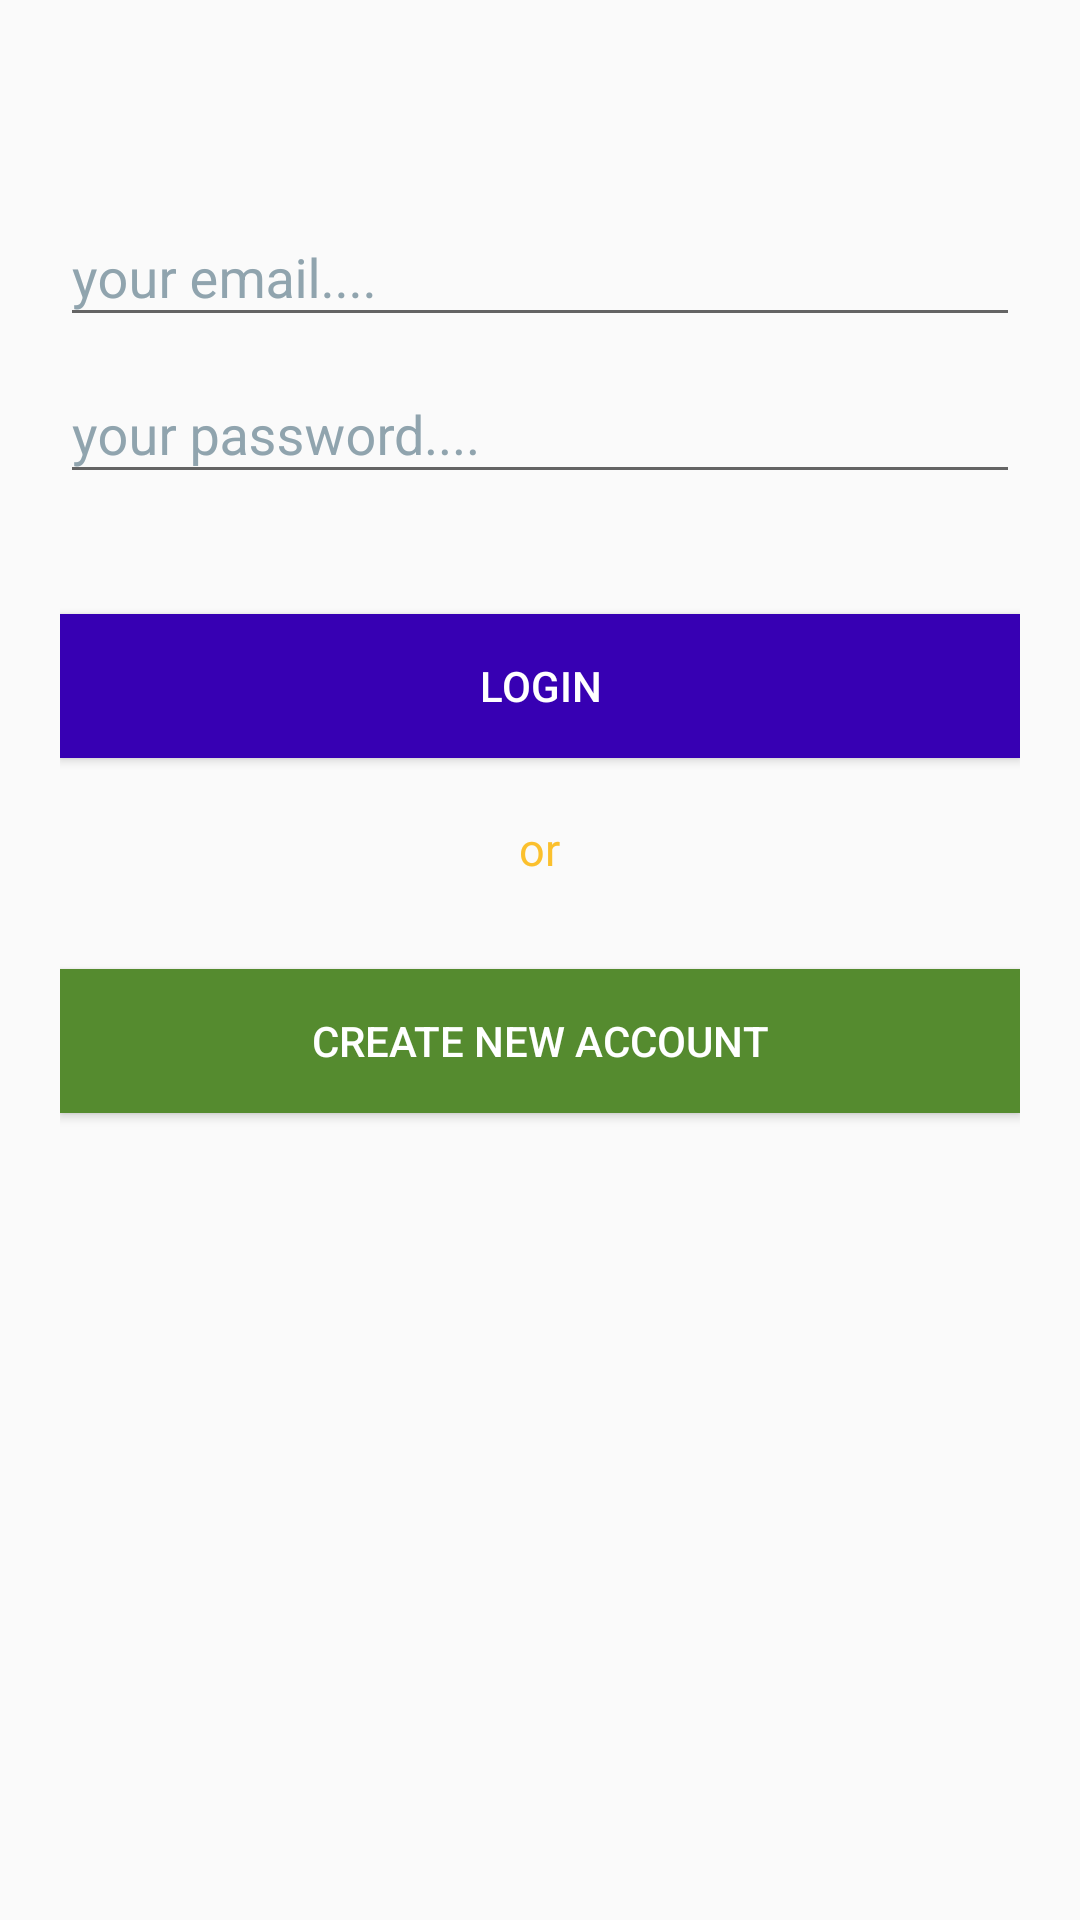

Here is an Android app screen rendered from its layout file. Give the layout XML and the strings, colors and styles it references.
<!-- AndroidManifest.xml: application theme AppTheme -->
<!-- res/layout/activity_main.xml -->
<?xml version="1.0" encoding="utf-8"?>
<LinearLayout xmlns:android="http://schemas.android.com/apk/res/android"
    xmlns:app="http://schemas.android.com/apk/res-auto"
    xmlns:tools="http://schemas.android.com/tools"
    android:layout_width="match_parent"
    android:layout_height="match_parent"
    tools:context="com.example.pallavi.chat_app.MainActivity"
    android:orientation="vertical"
    android:paddingLeft="20dp"
    android:paddingRight="20dp"
    android:paddingTop="60dp"
    android:background="@drawable/login_bg1"

    >


    <android.support.design.widget.TextInputLayout
        android:layout_width="match_parent"
        android:layout_height="wrap_content"
        android:id="@+id/input_layout_email"
        android:textColorHint="#90a4ae">
        <EditText
            android:id="@+id/email2"
            android:layout_width="match_parent"
            android:layout_height="wrap_content"
            android:inputType="textEmailAddress"
            android:textColor="#ffffff"
            android:hint="@string/hint_email"

            />


    </android.support.design.widget.TextInputLayout>
    <android.support.design.widget.TextInputLayout
        android:id="@+id/input_layout_password"
        android:layout_width="match_parent"
        android:layout_height="wrap_content"
        android:textColorHint="#90a4ae">

        <EditText
            android:id="@+id/input_password2"
            android:layout_width="match_parent"
            android:layout_height="wrap_content"
            android:inputType="textPassword"
            android:textColor="#ffffff"
            android:hint="@string/hint_password" />
    </android.support.design.widget.TextInputLayout>
    <Button
        android:id="@+id/btn_login"
        android:layout_width="fill_parent"
        android:layout_height="wrap_content"
        android:text="@string/btn_login"
        android:background="@color/colorPrimaryDark"
        android:layout_marginTop="40dp"
        android:textColor="@android:color/white"/>
    <TextView
        android:paddingTop="20dp"
        android:layout_gravity="center"
        android:layout_width="wrap_content"
        android:layout_height="wrap_content"
        android:textSize="15dp"
        android:text="@string/or"
        android:textColor="#fbc02d"/>

    <Button android:id="@+id/btn_signup"
        android:layout_width="fill_parent"
        android:layout_height="wrap_content"
        android:text="@string/btn_signup"
        android:background="#558b2f"
        android:layout_marginTop="30dp"
        android:textColor="@android:color/white"/>

</LinearLayout>
<!-- resources referenced by this layout -->
<resources>
  <string name="btn_login">login</string>
  <string name="btn_signup">Create new account</string>
  <string name="hint_email">your email....</string>
  <string name="hint_password">your password....</string>
  <string name="or">or</string>
  <style name="AppTheme" parent="Theme.AppCompat.Light.NoActionBar">
          
          <item name="colorPrimary">@color/colorPrimary</item>
          <item name="colorPrimaryDark">@color/colorPrimaryDark</item>
          <item name="colorAccent">@color/colorAccent</item>
      </style>
  <!-- not gathered from this repository: default colours our renderer supplied (Android Studio template values) -->
  <color name="colorPrimary">#FF6200EE</color>
  <color name="colorPrimaryDark">#FF3700B3</color>
  <color name="colorAccent">#FF03DAC5</color>
</resources>
